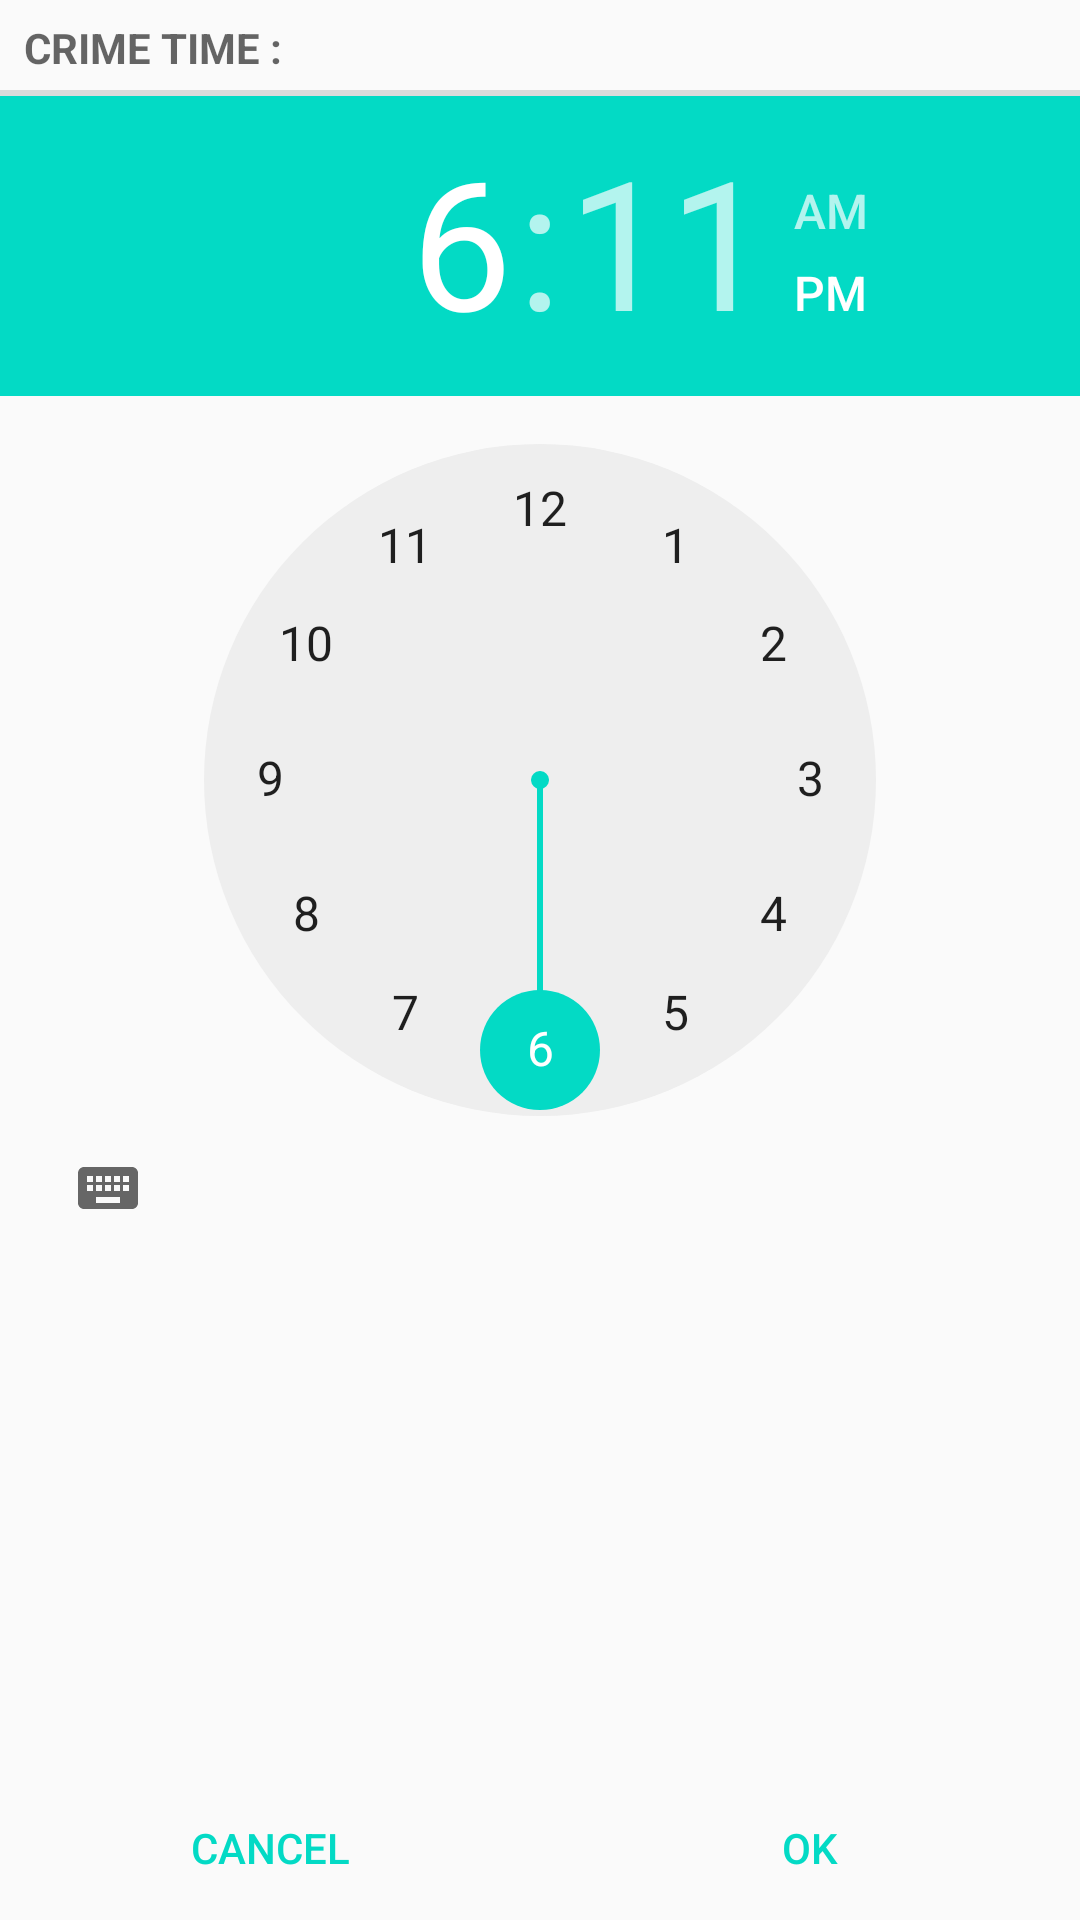

This screen was rendered from an Android layout file. Write that file and the resources it references.
<!-- AndroidManifest.xml: application theme AppTheme -->
<!-- res/layout/dialog_time_2.xml -->
<?xml version="1.0" encoding="utf-8"?>

<LinearLayout xmlns:android="http://schemas.android.com/apk/res/android"
    android:layout_width="match_parent"
    android:layout_height="match_parent"
    android:baselineAligned="false"
    android:orientation="vertical">

    <TextView
        android:layout_width="match_parent"
        android:layout_height="wrap_content"
        android:text="@string/time_picker_title"
        style="?android:listSeparatorTextViewStyle"/>

    <TimePicker
        android:id="@+id/dialog_time_2_time_picker"
        android:layout_height="0dp"
        android:layout_width="wrap_content"
        android:layout_weight="1"
        android:layout_gravity="center"/>

    <LinearLayout
        android:layout_width="match_parent"
        android:layout_height="wrap_content"
        android:orientation="horizontal"
        style="?android:buttonBarStyle">

        <Button
            android:id="@+id/dialog_time_2_cancel_button"
            android:layout_width="0dp"
            android:layout_height="wrap_content"
            android:layout_weight="1"
            android:text="@string/picker_cancel"
            style="?android:buttonBarButtonStyle"/>

        <Button
            android:id="@+id/dialog_time_2_ok_button"
            android:layout_width="0dp"
            android:layout_height="wrap_content"
            android:layout_weight="1"
            android:text="@string/picker_ok"
            style="?android:buttonBarButtonStyle"/>
    </LinearLayout>

</LinearLayout>
<!-- resources referenced by this layout -->
<resources>
  <string name="picker_cancel">Cancel</string>
  <string name="picker_ok">OK</string>
  <string name="time_picker_title">Crime Time : </string>
  <style name="AppTheme" parent="Theme.AppCompat.Light.DarkActionBar">
  
          
          <item name="colorPrimary">@color/colorPrimary</item>
          <item name="colorPrimaryDark">@color/colorPrimaryDark</item>
          <item name="colorAccent">@color/colorAccent</item>
      </style>
  <!-- not gathered from this repository: default colours our renderer supplied (Android Studio template values) -->
  <color name="colorPrimary">#FF6200EE</color>
  <color name="colorPrimaryDark">#FF3700B3</color>
  <color name="colorAccent">#FF03DAC5</color>
</resources>
